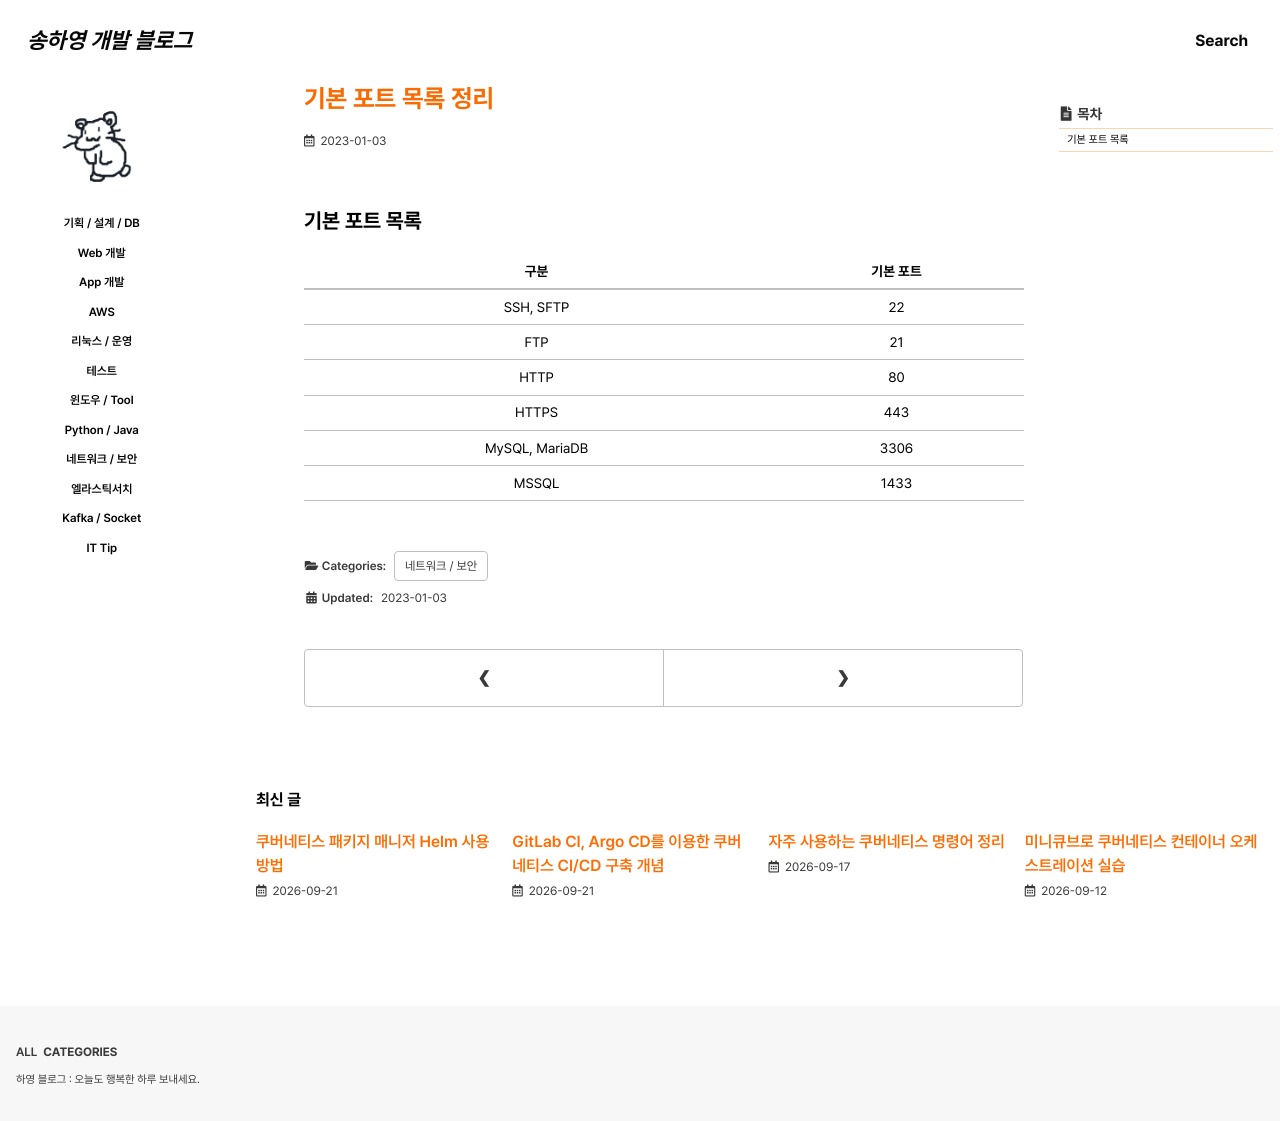

repository: 0songha0/0songha0.github.io · page: network/2023-01-03-1.html · generator: jekyll

---
title: "기본 포트 목록 정리"
excerpt: ""

categories:
  - network
tags:
  - []

permalink: /network/2023-01-03-1

toc: true
toc_sticky: true
 
date: 2023-01-03
last_modified_at: 2023-01-03
---

## 기본 포트 목록

<table>
  <thead>
    <tr>
      <th>구분</th>
      <th>기본 포트</th>
    </tr>
  </thead>
  <tbody>
    <tr>
      <td>SSH, SFTP</td>
      <td>22</td>
    </tr>
    <tr>
      <td>FTP</td>
      <td>21</td>
    </tr>
    <tr>
      <td>HTTP</td>
      <td>80</td>
    </tr>
    <tr>
      <td>HTTPS</td>
      <td>443</td>
    </tr>
    <tr>
      <td>MySQL, MariaDB</td>
      <td>3306</td>
    </tr>
    <tr>
      <td>MSSQL</td>
      <td>1433</td>
    </tr>
  </tbody>
</table>
